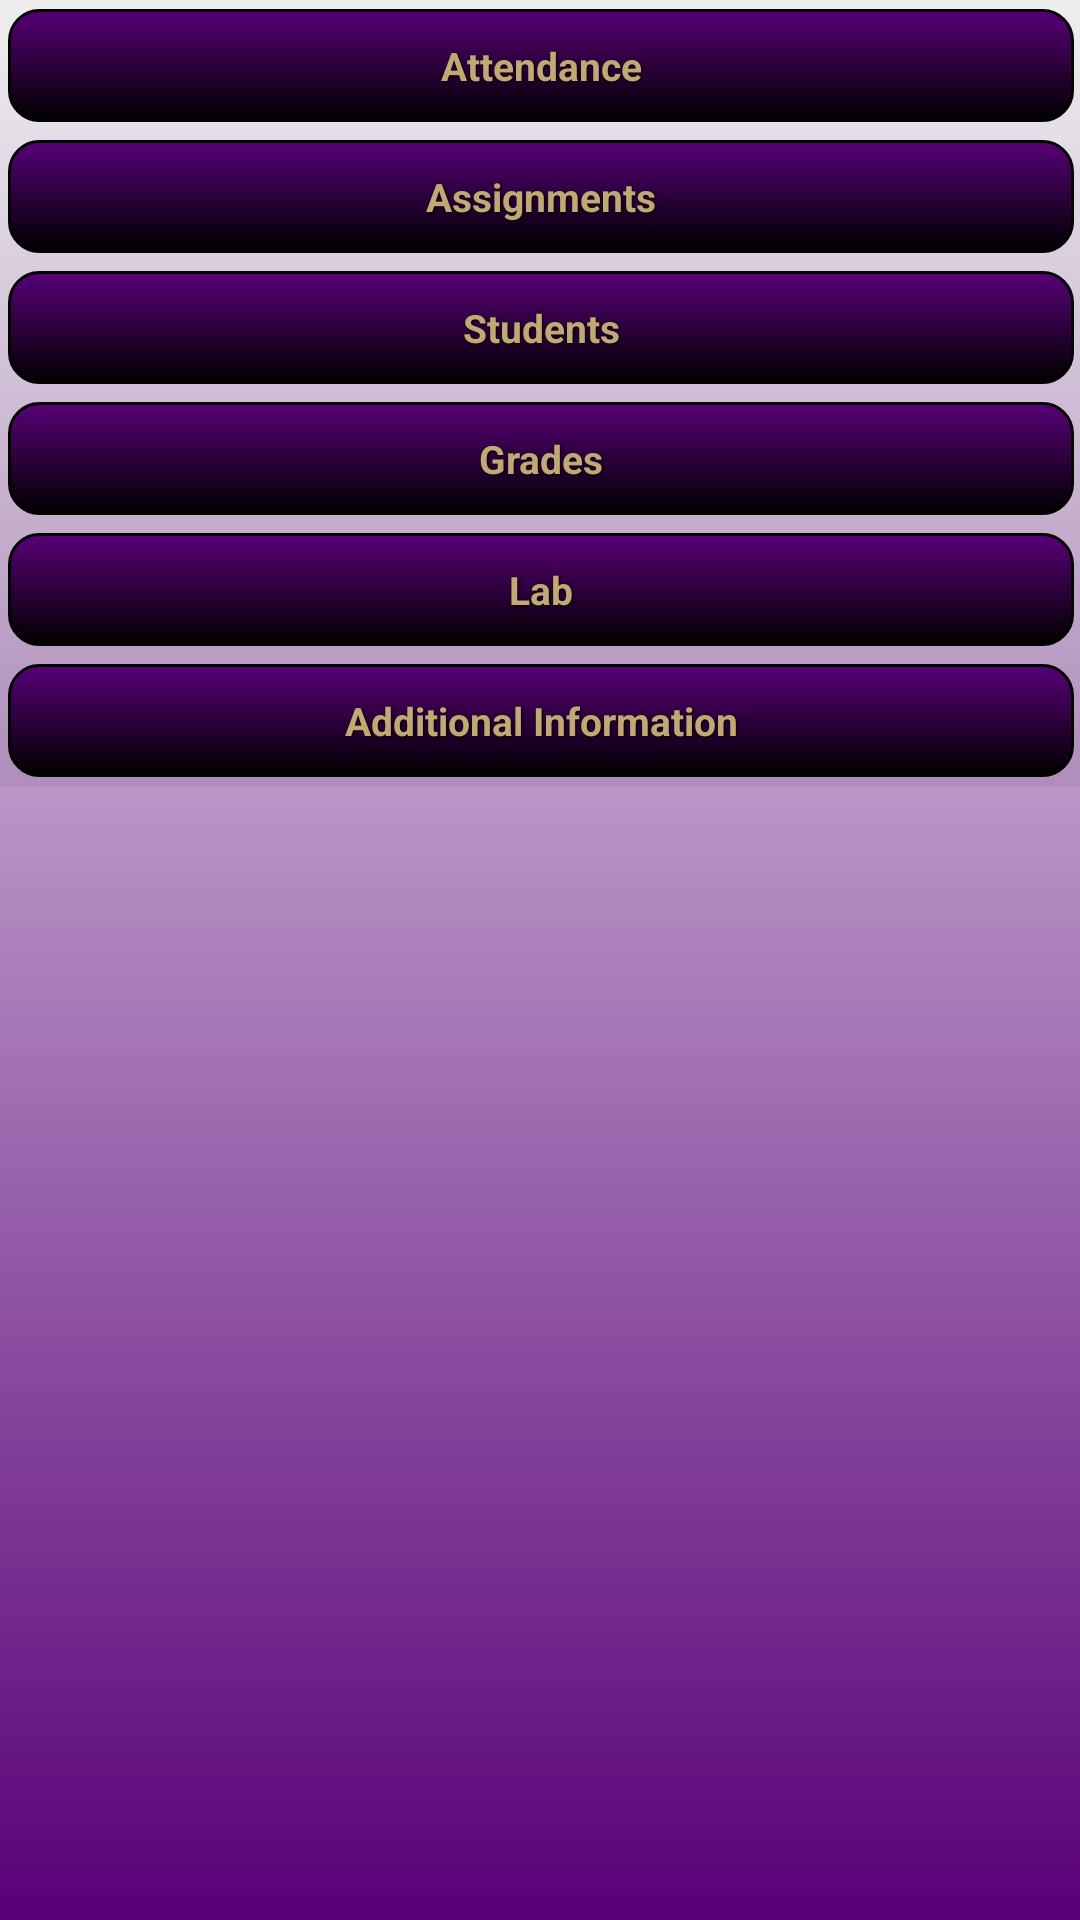

Reconstruct the res/layout file that produces this screen, plus the resources it refers to.
<!-- AndroidManifest.xml: application theme AppTheme -->
<!-- res/layout/activity_11_course.xml -->
<ScrollView
    xmlns:android="http://schemas.android.com/apk/res/android"
    xmlns:tools="http://schemas.android.com/tools"
    android:layout_width="fill_parent"
    android:layout_height="fill_parent"
    style="@style/BasicLayout">
    
    
	<LinearLayout
	    android:orientation="vertical"
	    style="@style/BasicLayout"
        android:background="@color/trans"
	    tools:context="com.example.teacherspet.control.CourseActivity" >
	
	    
	    <Button 
	        android:id="@+id/btn_attendance"
	        android:text="@string/lbl_attendance"
	        style="@style/CenterVButton" />
	    
	    <Button 
	        android:id="@+id/btn_assignments"
	        android:text="@string/lbl_assignments"
	        style="@style/CenterVButton" />
	    
	    <Button 
	        android:id="@+id/btn_students"
	        android:text="@string/lbl_students"
	        style="@style/CenterVButton" />
	    
	    
	    <Button 
	        android:id="@+id/btn_grades"
	        android:text="@string/lbl_grades"
	        style="@style/CenterVButton" />
	    
	    <Button 
	        android:id="@+id/btn_lab"
	        android:text="@string/lbl_lab"
	        style="@style/CenterVButton" />
	    
	    <Button 
	        android:id="@+id/btn_info"
	        android:text="@string/lbl_info"
	        style="@style/CenterVButton" />
	
	</LinearLayout>
</ScrollView>
<!-- resources referenced by this layout -->
<resources>
  <color name="trans">#10000000</color>
  <string name="lbl_assignments">Assignments</string>
  <string name="lbl_attendance">Attendance</string>
  <string name="lbl_grades">Grades</string>
  <string name="lbl_info">Additional Information</string>
  <string name="lbl_lab">Lab</string>
  <string name="lbl_plan">Lesson Plan</string>
  <string name="lbl_students">Students</string>
  <style name="BasicLayout">
          <item name="android:layout_width">fill_parent</item>
          <item name="android:layout_height">fill_parent</item>
          <item name="android:background">@drawable/gradient_bg</item>
          <item name="android:paddingBottom">@dimen/activity_vertical_margin</item>
          <item name="android:paddingLeft">@dimen/activity_horizontal_margin</item>
          <item name="android:paddingRight">@dimen/activity_horizontal_margin</item>
          <item name="android:paddingTop">@dimen/activity_vertical_margin</item>
      </style>
  <style name="CenterVButton" parent="@style/ActionButton">
          <item name="android:layout_centerInParent">true</item>
      </style>
  <style name="AppTheme" parent="AppBaseTheme">
          
      </style>
  <!-- drawable gradient_bg (drawable-hdpi) -->
  <?xml version="1.0" encoding="utf-8"?>
  <selector xmlns:android="http://schemas.android.com/apk/res/android">
      <item>
          <shape>
          <gradient
              android:startColor="@color/white"
              android:endColor="@color/dk_purple"
              android:angle="270" />
          </shape>
      </item>
  </selector>
  <style name="ActionButton" parent="@style/BasicButton">
          <item name="android:onClick">onClicked</item>
      </style>
  <style name="AppBaseTheme" parent="Theme.Base.Light">
          
      </style>
  <color name="white">#ffffff</color>
  <color name="dk_purple">#580077</color>
  <style name="BasicButton" parent="button">
          <item name="android:layout_width">match_parent</item>
          <item name="android:layout_height">wrap_content</item>
          <item name="android:textSize">13sp</item>
          <item name="android:gravity">center</item>
          <item name="android:textStyle">bold</item>
      </style>
  <style name="button">
        <item name="android:layout_width">250dp</item>
        <item name="android:layout_height">60dp</item>
        <item name="android:textColor">@color/gold</item>
        <item name="android:gravity">center</item>
        <item name="android:layout_margin">3dp</item>
        <item name="android:textSize">30sp</item>
        <item name="android:textStyle">bold</item>
        <item name="android:shadowColor">#000000</item>
        <item name="android:shadowDx">1</item>
        <item name="android:shadowDy">1</item>
        <item name="android:shadowRadius">2</item>
        <item name="android:background">@drawable/mybutton</item>
      </style>
  <color name="gold">#C1A875</color>
  <color name="black">#000000</color>
</resources>
